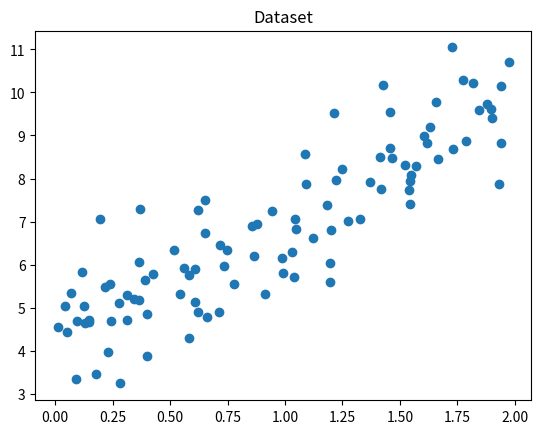
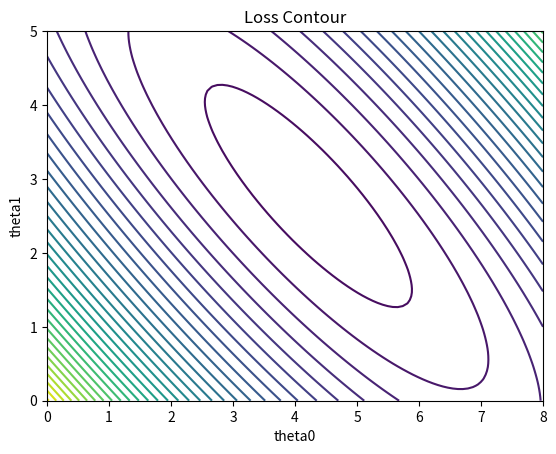

Reproduce these figures in Python, in order.
import numpy as np
import matplotlib.pyplot as plt

np.random.seed(42)

# Generate dataset
X = 2 * np.random.rand(100, 1)
y = 4 + 3 * X + np.random.randn(100, 1)

plt.scatter(X, y)
plt.title('Dataset')
plt.show()

def compute_loss(theta, X, y):
    m = len(y)
    predictions = X.dot(theta)
    return (1/(2*m)) * np.sum((predictions - y)**2)

def gradient_descent(X, y, lr=0.1, n_iters=100):
    m = len(y)
    theta = np.random.randn(2,1)
    X_b = np.c_[np.ones((m,1)), X]
    history = []
    
    for _ in range(n_iters):
        gradients = (1/m) * X_b.T.dot(X_b.dot(theta) - y)
        theta = theta - lr * gradients
        history.append(theta.copy())
    
    return theta, history

def adam(X, y, lr=0.1, n_iters=100, beta1=0.9, beta2=0.999, eps=1e-8):
    m = len(y)
    theta = np.random.randn(2,1)
    X_b = np.c_[np.ones((m,1)), X]
    m_t, v_t = np.zeros_like(theta), np.zeros_like(theta)
    history = []
    
    for t in range(1, n_iters+1):
        grad = (1/m) * X_b.T.dot(X_b.dot(theta) - y)
        
        m_t = beta1*m_t + (1-beta1)*grad
        v_t = beta2*v_t + (1-beta2)*(grad**2)
        
        m_hat = m_t / (1-beta1**t)
        v_hat = v_t / (1-beta2**t)
        
        theta -= lr * m_hat / (np.sqrt(v_hat) + eps)
        history.append(theta.copy())
    
    return theta, history

theta0_vals = np.linspace(0, 8, 100)
theta1_vals = np.linspace(0, 5, 100)

loss_vals = np.zeros((100,100))
X_b = np.c_[np.ones((len(X),1)), X]

for i, t0 in enumerate(theta0_vals):
    for j, t1 in enumerate(theta1_vals):
        theta = np.array([[t0],[t1]])
        loss_vals[i,j] = compute_loss(theta, X_b, y)

T0, T1 = np.meshgrid(theta0_vals, theta1_vals)

plt.contour(T0, T1, loss_vals.T, levels=30)
plt.title('Loss Contour')
plt.xlabel('theta0')
plt.ylabel('theta1')
plt.show()

theta_gd, hist_gd = gradient_descent(X, y)
theta_adam, hist_adam = adam(X, y)

print('GD Theta:', theta_gd)
print('Adam Theta:', theta_adam)

# STUDENT TASK
# Implement gradient function

def student_gradient(theta, X, y):
    # YOUR CODE HERE
    pass


# AUTOGRADER
def test_gradient():
    theta = np.array([[1],[1]])
    X_b = np.c_[np.ones((len(X),1)), X]
    correct = (1/len(y)) * X_b.T.dot(X_b.dot(theta) - y)
    student = student_gradient(theta, X_b, y)
    
    if student is None:
        print('❌ Not implemented')
    elif np.allclose(student, correct):
        print('✅ Correct!')
    else:
        print('❌ Incorrect')

test_gradient()
